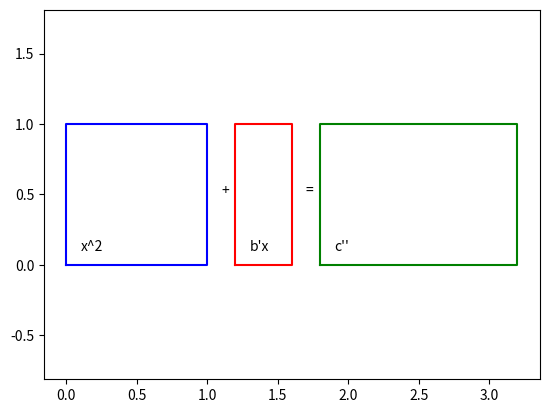
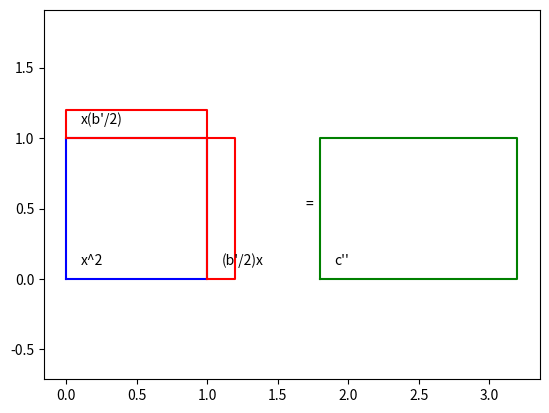
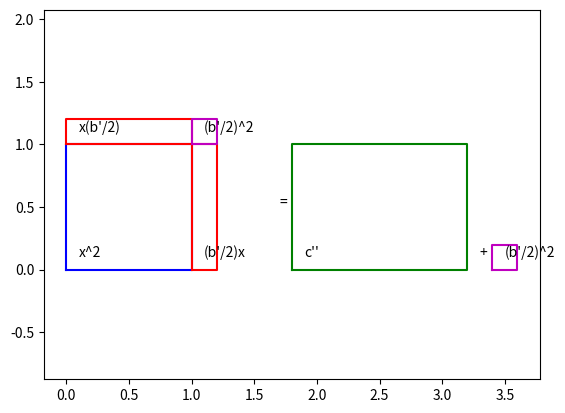

Here is the Python script that generated these plots, in order:
%matplotlib notebook
import matplotlib.pyplot as plt

plt.figure("Completing the square 1")
plt.plot([0,0,1,1,0],[0,1,1,0,0],'b-')
plt.text(0.1,0.1,'x^2')
plt.axis('equal')
plt.text(1.1,0.5,'+')
plt.plot([1.2,1.2,1.6,1.6,1.2],[0,1,1,0,0],'r-')
plt.text(1.3,0.1,"b'x")
plt.text(1.7,0.5,"=")
plt.plot([1.8,1.8,3.2,3.2,1.8],[0,1,1,0,0],'g-')
plt.text(1.9,0.1,"c''")
plt.show()

plt.figure("Completing the square 2")
plt.plot([0,0,1,1,0],[0,1,1,0,0],'b-')
plt.text(0.1,0.1,'x^2')
plt.axis('equal')
plt.plot([1.0,1.0,1.2,1.2,1.0],[0,1,1,0,0],'r-')
plt.text(1.1,0.1,"(b'/2)x")
plt.plot([0,0,1,1,0],[1,1.2,1.2,1,1],'r-')
plt.text(0.1,1.1,"x(b'/2)")
plt.text(1.7,0.5,"=")
plt.plot([1.8,1.8,3.2,3.2,1.8],[0,1,1,0,0],'g-')
plt.text(1.9,0.1,"c''")
plt.show()

plt.figure("Completing the square 3")
plt.plot([0,0,1,1,0],[0,1,1,0,0],'b-')
plt.text(0.1,0.1,'x^2')
plt.axis('equal')
plt.plot([1.0,1.0,1.2,1.2,1.0],[0,1,1,0,0],'r-')
plt.text(1.1,0.1,"(b'/2)x")
plt.plot([0,0,1,1,0],[1,1.2,1.2,1,1],'r-')
plt.text(0.1,1.1,"x(b'/2)")
plt.plot([1.0,1.0,1.2,1.2,1.0],[1.0,1.2,1.2,1.0,1.0],'m-')
plt.text(1.1,1.1,"(b'/2)^2")
plt.text(1.7,0.5,"=")
plt.plot([1.8,1.8,3.2,3.2,1.8],[0,1,1,0,0],'g-')
plt.text(1.9,0.1,"c''")
plt.text(3.3,0.1,"+")
plt.plot([3.4,3.4,3.6,3.6,3.4],[0,0.2,0.2,0,0],'m-')
plt.text(3.5,0.1,"(b'/2)^2")
plt.show()

